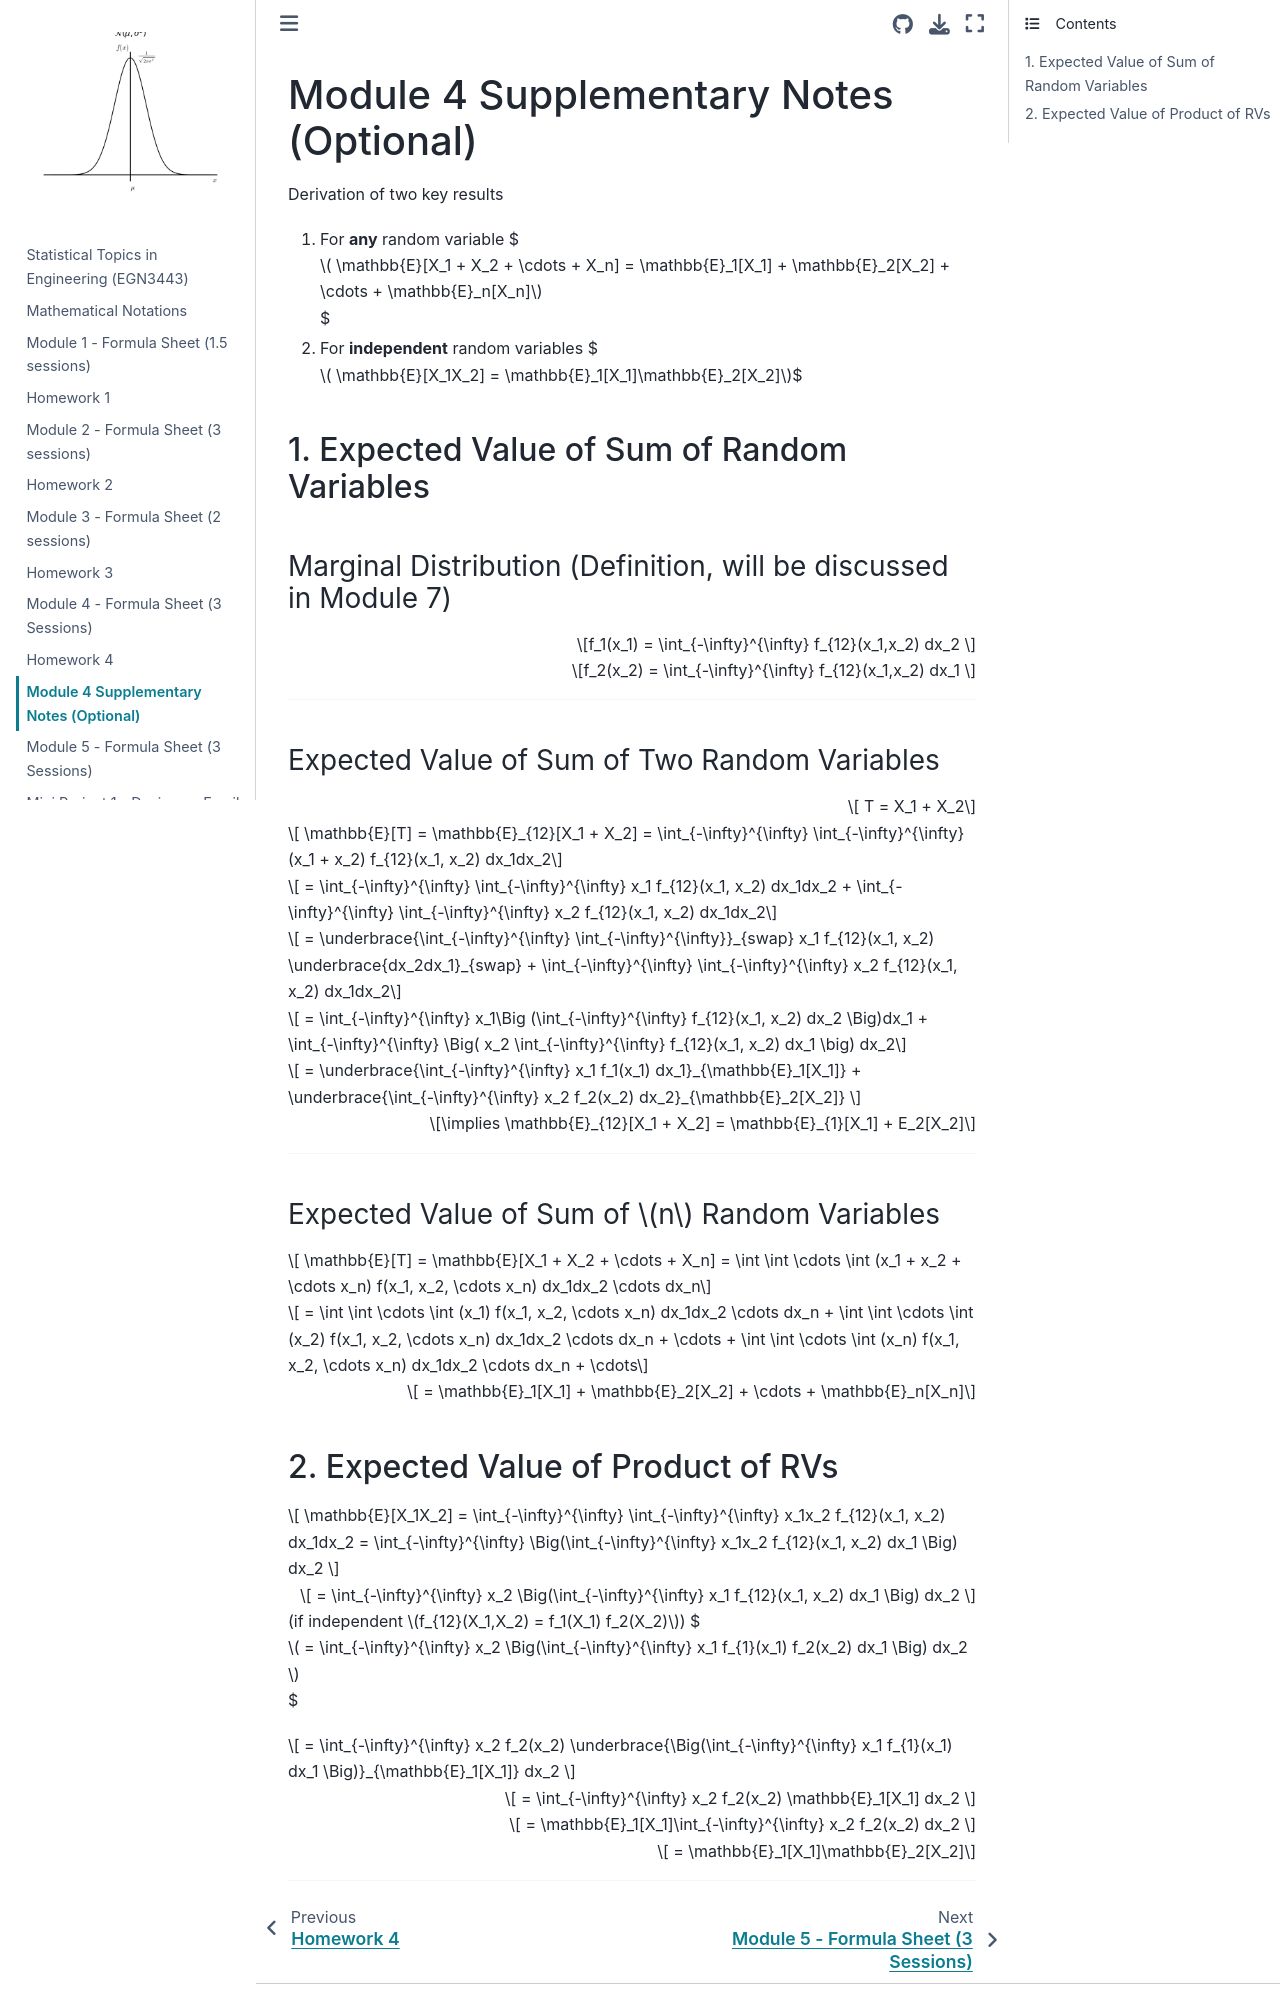

repository: M2M-FAMU-FSU/Prob_EGN3443 · page: Formula_Sheets/Mod4_Sup_Notes.html · generator: jekyll

# Module 4 Supplementary Notes (Optional)
Derivation of two key results
1. For **any** random variable
    $$ \mathbb{E}[X_1 + X_2 + \cdots + X_n] = \mathbb{E}_1[X_1] + \mathbb{E}_2[X_2] + \cdots +  \mathbb{E}_n[X_n]$$ 
2. For **independent** random variables
    $$ \mathbb{E}[X_1X_2] = \mathbb{E}_1[X_1]\mathbb{E}_2[X_2]$$

## 1. Expected Value of Sum of Random Variables
### Marginal Distribution (Definition, will be discussed in Module 7)

$$f_1(x_1) = \int_{-\infty}^{\infty} f_{12}(x_1,x_2) dx_2 $$
$$f_2(x_2) = \int_{-\infty}^{\infty} f_{12}(x_1,x_2) dx_1 $$

---
### Expected Value of Sum of Two Random Variables
$$ T = X_1 + X_2$$

$$ \mathbb{E}[T] = \mathbb{E}_{12}[X_1 + X_2] = \int_{-\infty}^{\infty} \int_{-\infty}^{\infty} (x_1 + x_2) f_{12}(x_1, x_2) dx_1dx_2$$

$$  = \int_{-\infty}^{\infty} \int_{-\infty}^{\infty} x_1 f_{12}(x_1, x_2) dx_1dx_2 + \int_{-\infty}^{\infty} \int_{-\infty}^{\infty} x_2 f_{12}(x_1, x_2) dx_1dx_2$$

$$  = \underbrace{\int_{-\infty}^{\infty} \int_{-\infty}^{\infty}}_{swap}  x_1 f_{12}(x_1, x_2) \underbrace{dx_2dx_1}_{swap} + \int_{-\infty}^{\infty} \int_{-\infty}^{\infty} x_2 f_{12}(x_1, x_2) dx_1dx_2$$

$$  = \int_{-\infty}^{\infty} x_1\Big (\int_{-\infty}^{\infty}  f_{12}(x_1, x_2) dx_2 \Big)dx_1 + \int_{-\infty}^{\infty} \Big( x_2 \int_{-\infty}^{\infty} f_{12}(x_1, x_2) dx_1 \big) dx_2$$

$$  = \underbrace{\int_{-\infty}^{\infty} x_1 f_1(x_1) dx_1}_{\mathbb{E}_1[X_1]} + \underbrace{\int_{-\infty}^{\infty} x_2 f_2(x_2) dx_2}_{\mathbb{E}_2[X_2]} $$
$$\implies \mathbb{E}_{12}[X_1 + X_2] = \mathbb{E}_{1}[X_1] + E_2[X_2]$$


---
### Expected Value of Sum of $n$ Random Variables
$$ \mathbb{E}[T] = \mathbb{E}[X_1 + X_2 + \cdots + X_n] = \int \int \cdots \int (x_1 + x_2 + \cdots x_n) f(x_1, x_2, \cdots x_n) dx_1dx_2 \cdots dx_n$$    

$$ = \int \int \cdots \int (x_1) f(x_1, x_2, \cdots x_n) dx_1dx_2 \cdots dx_n  +  \int \int \cdots \int (x_2) f(x_1, x_2, \cdots x_n) dx_1dx_2 \cdots dx_n + \cdots +   \int \int \cdots \int (x_n) f(x_1, x_2, \cdots x_n) dx_1dx_2 \cdots dx_n + \cdots$$

$$ = \mathbb{E}_1[X_1] + \mathbb{E}_2[X_2] + \cdots +  \mathbb{E}_n[X_n]$$


## 2. Expected Value of Product of RVs

$$ \mathbb{E}[X_1X_2] = \int_{-\infty}^{\infty} \int_{-\infty}^{\infty} x_1x_2 f_{12}(x_1, x_2) dx_1dx_2 = \int_{-\infty}^{\infty} \Big(\int_{-\infty}^{\infty} x_1x_2 f_{12}(x_1, x_2) dx_1 \Big) dx_2 $$

$$ = \int_{-\infty}^{\infty} x_2 \Big(\int_{-\infty}^{\infty} x_1 f_{12}(x_1, x_2) dx_1 \Big) dx_2 $$

(if independent 
$f_{12}(X_1,X_2) = f_1(X_1) f_2(X_2)$)
$$ = \int_{-\infty}^{\infty} x_2 \Big(\int_{-\infty}^{\infty} x_1 f_{1}(x_1) f_2(x_2) dx_1 \Big) dx_2 $$

$$ = \int_{-\infty}^{\infty} x_2 f_2(x_2) \underbrace{\Big(\int_{-\infty}^{\infty} x_1 f_{1}(x_1)  dx_1 \Big)}_{\mathbb{E}_1[X_1]} dx_2 $$
$$ = \int_{-\infty}^{\infty} x_2 f_2(x_2) \mathbb{E}_1[X_1] dx_2 $$
$$ = \mathbb{E}_1[X_1]\int_{-\infty}^{\infty} x_2 f_2(x_2)  dx_2 $$
$$ = \mathbb{E}_1[X_1]\mathbb{E}_2[X_2]$$


<!-- ### If Independent RVs

$$P_{12}(X_1,X_2) = P_1(X_1) P_2(X_2)$$ -->


---

<!-- ---
 $$   = \int_{-\infty}^{\infty} \Big(\int_{-\infty}^{\infty} x_1 f_{12}(x_1, x_2) dx_1 + \int_{-\infty}^{\infty} x_2 f_{12}(x_1, x_2) dx_1 \Big) dx_2$$  

(*Wrong route*) If independent
$$   = \int_{-\infty}^{\infty} \Big(\int_{-\infty}^{\infty} x_1 f_1(x_1)f_2(x_2) dx_1 + \int_{-\infty}^{\infty} x_2 f_1(x_1)f_2(x_2) dx_1 \Big) dx_2$$  


$$   = \int_{-\infty}^{\infty} \Big(f_2(x_2) \int_{-\infty}^{\infty} x_1 f_1(x_1) dx_1 + x_2 f_2(x_2) \int_{-\infty}^{\infty}  f_1(x_1) dx_1 \Big) dx_2$$  


$$   = \int_{-\infty}^{\infty} \Big(f_2(x_2) \mathbb{E}_1[X_1] + x_2 f_2(x_2) (1) \Big) dx_2$$  
$$   = \int_{-\infty}^{\infty} f_2(x_2) \mathbb{E}_1[X_1]dx_2 +  \int_{-\infty}^{\infty} x_2 f_2(x_2) dx_2$$  
$$   =  \mathbb{E}_1[X_1] \int_{-\infty}^{\infty} f_{X_2}(x_2) dx_2 + \mathbb{E}_2[X_2]$$  
$$   =  \mathbb{E}_1[X_1] (1) + \mathbb{E}_2[X_2] =  \mathbb{E}_1[X_1] + \mathbb{E}_2[X_2] $$  

---
